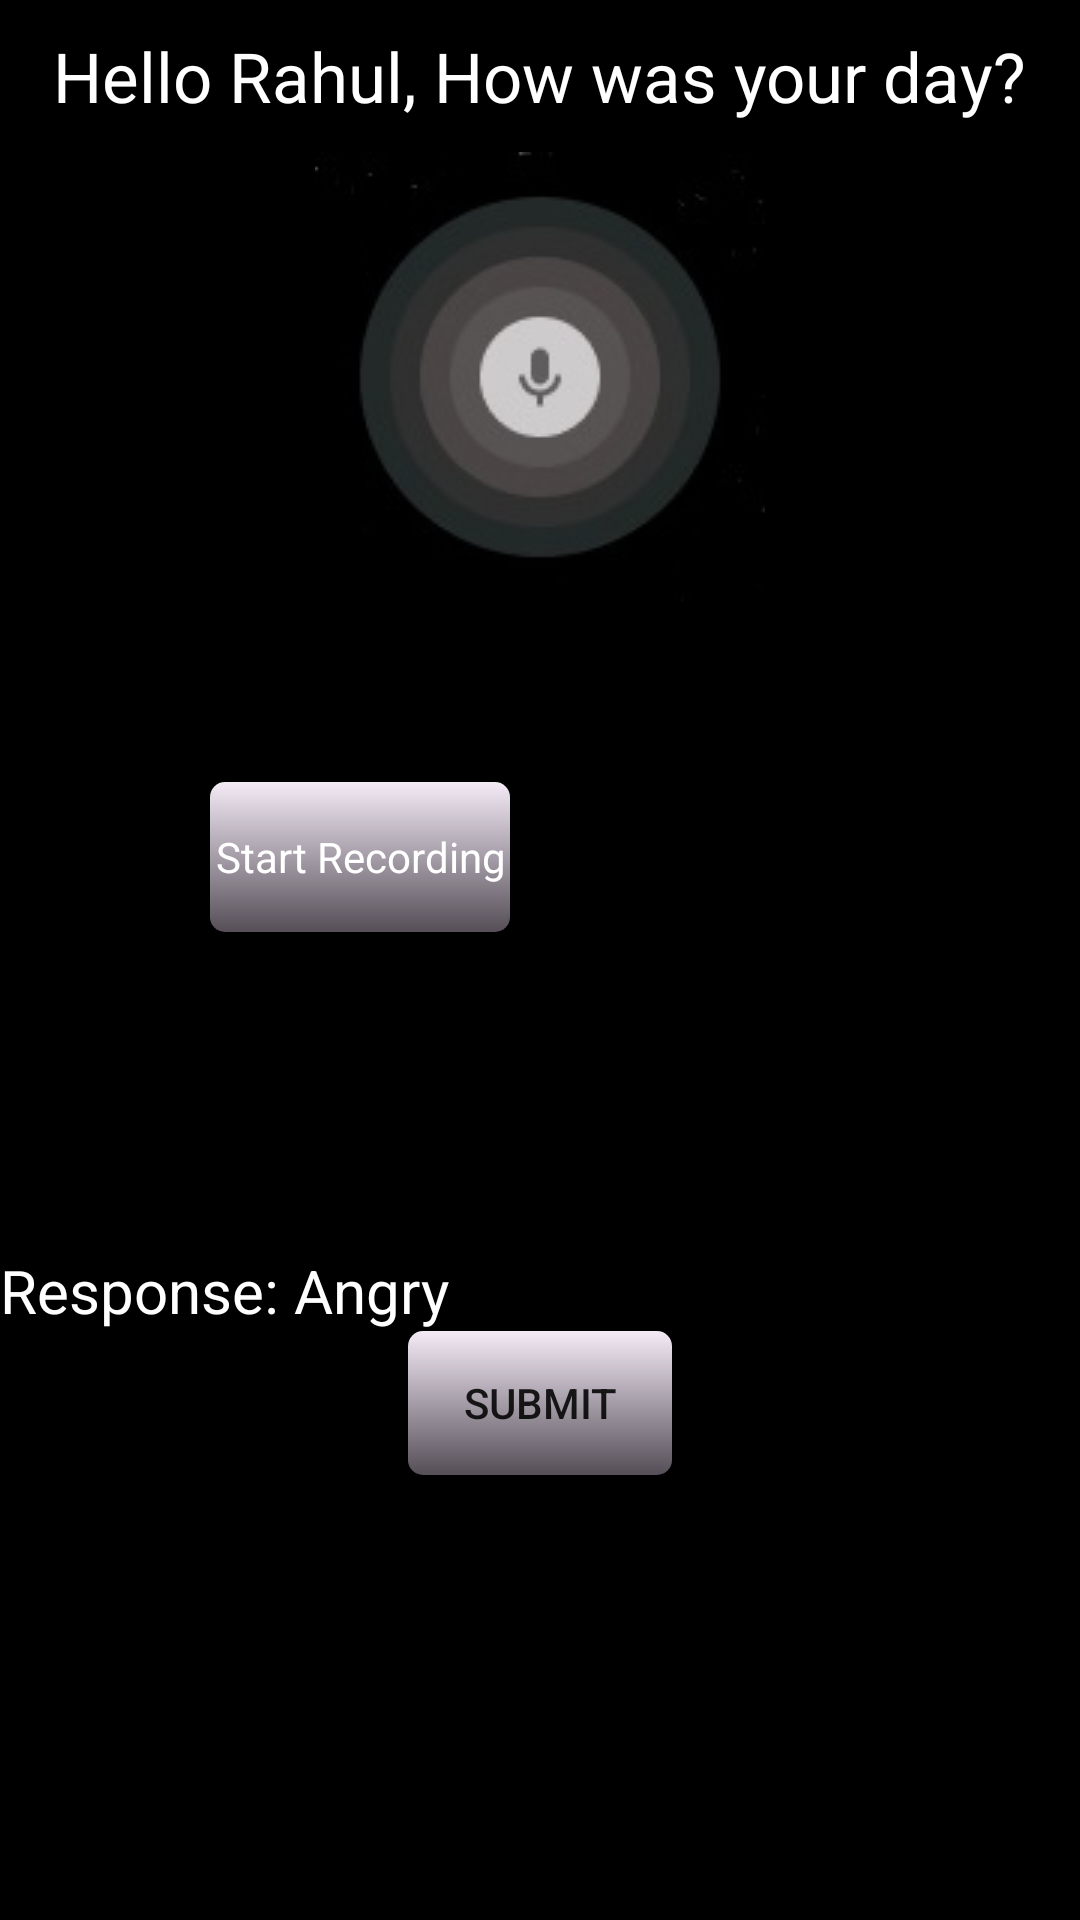

Write the Android layout XML for this screen, with the resource values it uses.
<!-- AndroidManifest.xml: application theme AppTheme -->
<!-- res/layout/activity_main.xml -->
<?xml version="1.0" encoding="utf-8"?>
<LinearLayout xmlns:android="http://schemas.android.com/apk/res/android"
    xmlns:app="http://schemas.android.com/apk/res-auto"
    xmlns:tools="http://schemas.android.com/tools"
    android:layout_width="match_parent"
    android:layout_height="match_parent"
    tools:context=".MainActivity"
    android:orientation="vertical"
   android:background="#000000">



    <TextView
        android:layout_margin="10dp"
        android:layout_width="wrap_content"
        android:layout_height="wrap_content"
        android:text="Hello Rahul, How was your day?"
        android:textColor="#FFFFFF"
        android:layout_gravity="center"
        android:textSize="23dp"
        app:layout_constraintBottom_toBottomOf="parent"
        app:layout_constraintLeft_toLeftOf="parent"
        app:layout_constraintRight_toRightOf="parent"
        app:layout_constraintTop_toTopOf="parent" />
    <ImageView
        android:layout_width="wrap_content"
        android:layout_height="wrap_content"
        android:src="@drawable/audio"
        android:layout_gravity="center"
        />
    <LinearLayout
        android:layout_marginTop="50dp"
        android:layout_width="wrap_content"
        android:layout_height="wrap_content"
        android:orientation="horizontal"
        android:layout_gravity="center"
         >
        <Button
            android:layout_margin="10dp"
android:layout_gravity="center"
            android:layout_width="100dp"
            android:layout_height="50dp"
            android:fontFamily="sans-serif"
            android:id="@+id/start_playing"
            android:text="Start Recording"
            android:textColor="#FFFFFF"
            android:textAllCaps="false"
            android:onClick="startrecording"
            android:background="@drawable/custom_button"/>
        <Button
            android:layout_margin="10dp"
            android:layout_width="100dp"
            android:layout_height="50dp"
            android:fontFamily="sans-serif"
            android:id="@+id/stop"
            android:text="Done"
            android:textColor="#FFFFFF"
            android:background="@drawable/custom_button"
            android:visibility="invisible"
            android:textAllCaps="false"

            android:layout_gravity="center"
            />
    </LinearLayout>



    <Button
    android:layout_width="wrap_content"
    android:layout_height="wrap_content"
    android:id="@+id/play"
    android:text="PLAY"
        android:visibility="invisible"
    android:onClick="startplying"/>
    <Button
    android:layout_width="wrap_content"
    android:layout_height="wrap_content"
    android:id="@+id/pause"
    android:text="PAUSE"
        android:visibility="invisible"
    android:onClick="stoplaying"/>
<TextView
    android:layout_width="wrap_content"
    android:layout_height="wrap_content"
    android:id="@+id/test_view"
    android:textColor="#FFFFFF"
    android:textSize="20dp"
    android:text="Response: Angry "
    />

<LinearLayout
    android:layout_width="match_parent"
    android:layout_height="wrap_content"
    android:orientation="horizontal"
    android:layout_gravity="center">

<TextView
    android:layout_width="wrap_content"
    android:layout_height="match_parent"
    android:text="How are you Actually feeling?"
    android:gravity="center"
    android:textColor="#fFFFFF"
    android:textSize="20dp"
    />

    <Spinner
    android:layout_width="wrap_content"
    android:layout_height="wrap_content"
    android:id="@+id/emotion_spinner"
    android:background="@drawable/custom_button">

</Spinner>
</LinearLayout>

<Button

    android:layout_width="wrap_content"
    android:layout_height="wrap_content"
    android:text="Submit"
    android:onClick="submitresponse"
    android:background="@drawable/custom_button"
    android:layout_gravity="center"

    />
</LinearLayout>
<!-- resources referenced by this layout -->
<resources>
  <!-- drawable audio: jpg bitmap (drawable, 4971 bytes) -->
  <!-- drawable custom_button (drawable) -->
  <?xml version="1.0" encoding="utf-8"?>
  <shape xmlns:android="http://schemas.android.com/apk/res/android">
  <gradient android:startColor="#554E57" android:endColor="#F4EBF6"
      android:angle="90"
      />
      <corners
          android:bottomLeftRadius="5dp"
          android:bottomRightRadius="5dp"
          android:topLeftRadius="5dp"
          android:topRightRadius="5dp" />
  </shape>
  <style name="AppTheme" parent="Theme.AppCompat.Light.DarkActionBar">
          
          <item name="colorPrimary">#848D8C</item>
          <item name="colorPrimaryDark">#000000</item>
          <item name="colorAccent">@color/colorAccent</item>
      </style>
  <!-- not gathered from this repository: default colours our renderer supplied (Android Studio template values) -->
  <color name="colorAccent">#FF03DAC5</color>
</resources>
